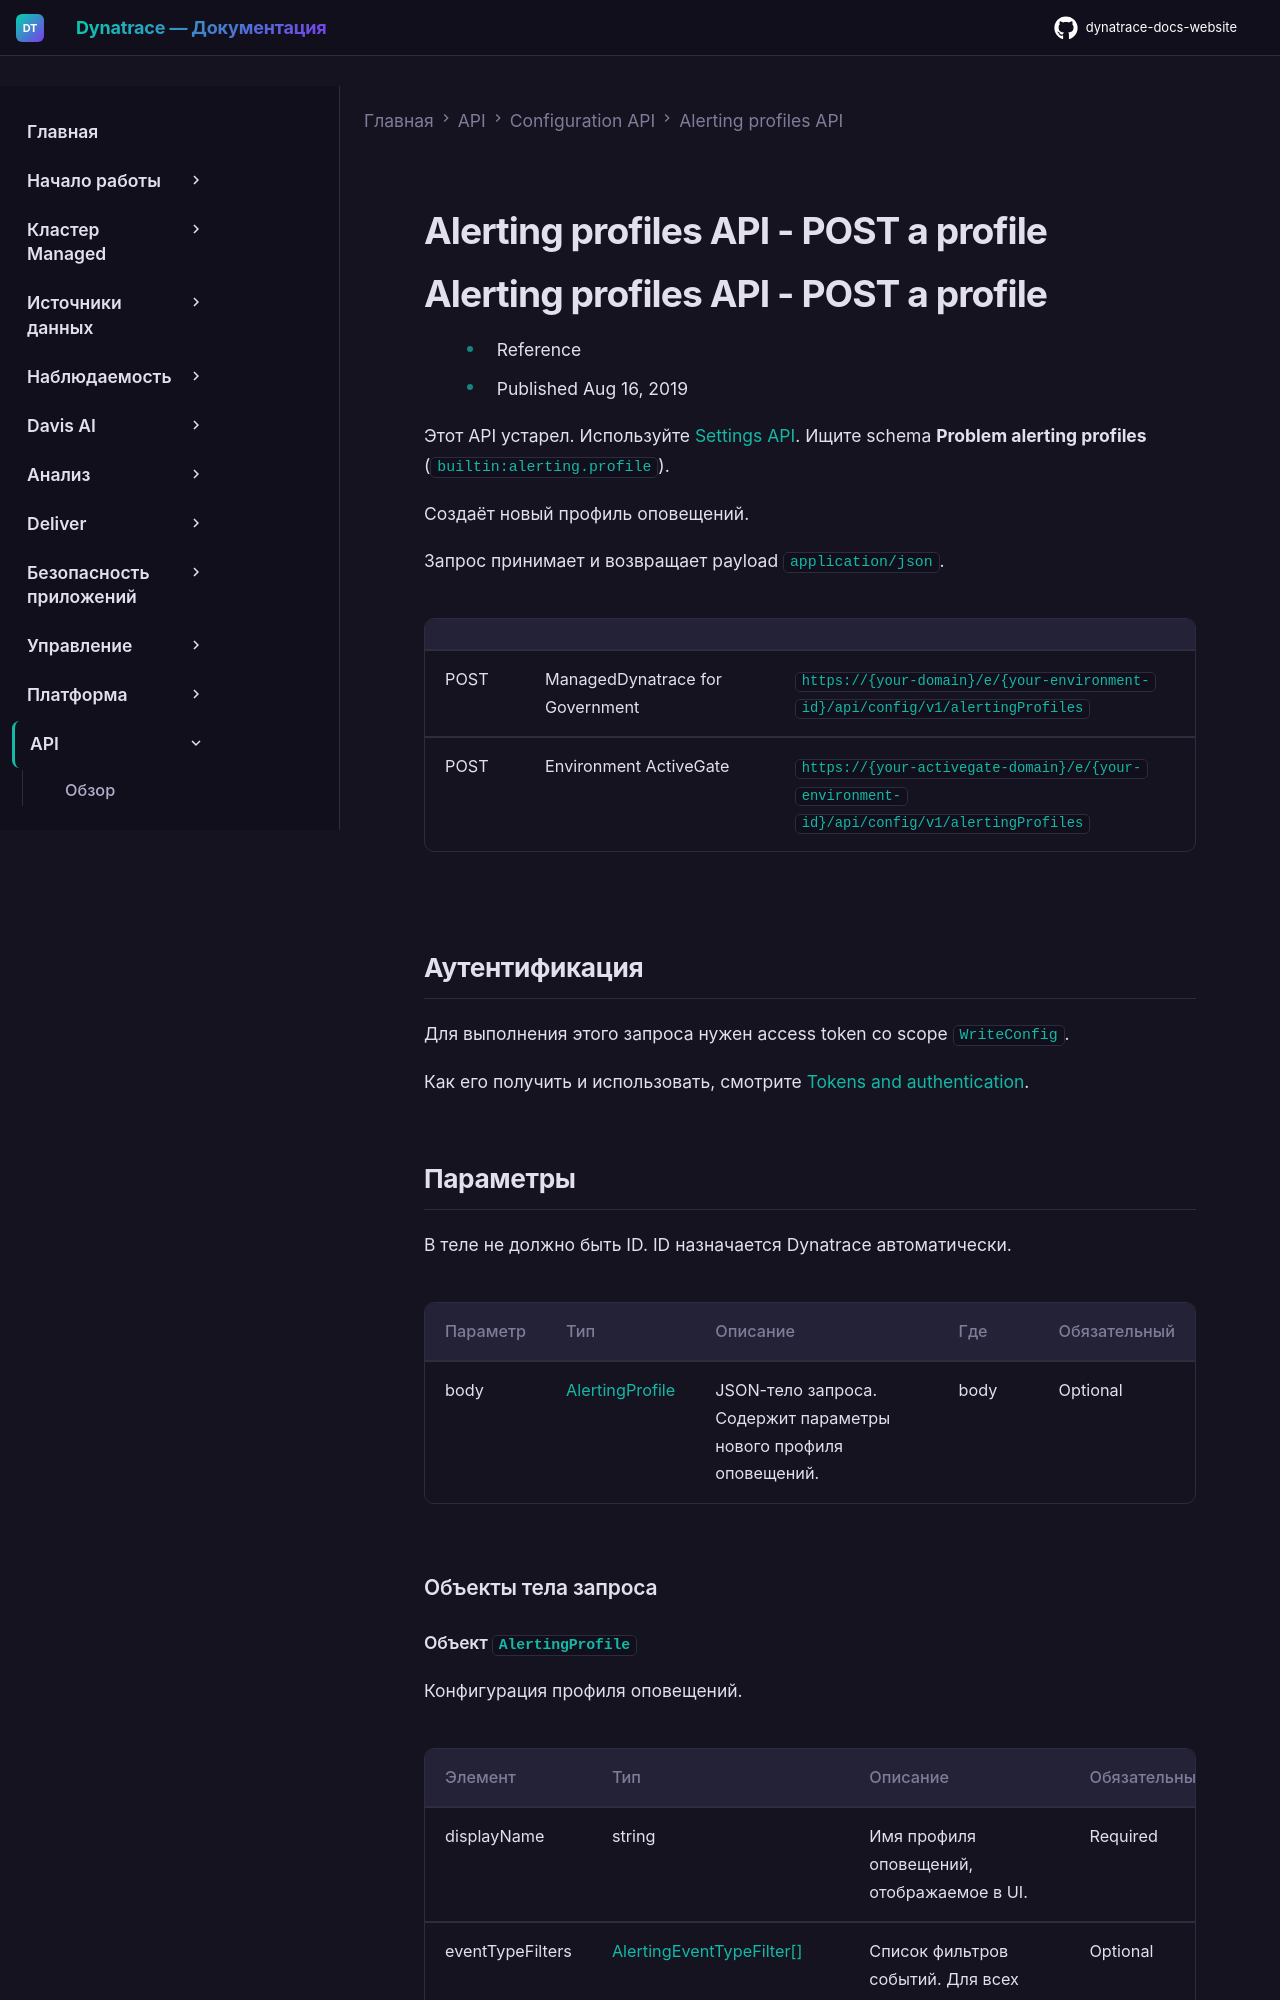

repository: Yerkebulan-Ardabayev/dynatrace-docs-website · page: managed-ru/dynatrace-api/configuration-api/alerting-profiles-api/post-profile/index.html · generator: mkdocs

---
title: Alerting profiles API - POST a profile
source: https://docs.dynatrace.com/managed/dynatrace-api/configuration-api/alerting-profiles-api/post-profile
scraped: 2026-05-12T12:06:32.138094
---

# Alerting profiles API - POST a profile

# Alerting profiles API - POST a profile

* Reference
* Published Aug 16, 2019

Этот API устарел. Используйте [Settings API](/managed/dynatrace-api/environment-api/settings "Узнайте, что предлагает Dynatrace Settings API."). Ищите schema **Problem alerting profiles** (`builtin:alerting.profile`).

Создаёт новый профиль оповещений.

Запрос принимает и возвращает payload `application/json`.

|  |  |  |
| --- | --- | --- |
| POST | ManagedDynatrace for Government | `https://{your-domain}/e/{your-environment-id}/api/config/v1/alertingProfiles` |
| POST | Environment ActiveGate | `https://{your-activegate-domain}/e/{your-environment-id}/api/config/v1/alertingProfiles` |

## Аутентификация

Для выполнения этого запроса нужен access token со scope `WriteConfig`.

Как его получить и использовать, смотрите [Tokens and authentication](/managed/discover-dynatrace/references/dynatrace-api/basics/dynatrace-api-authentication).
